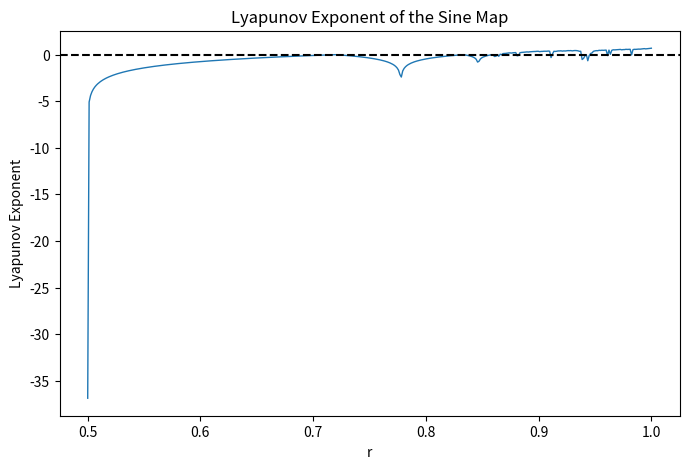

This chart was generated by the following Python code:
import numpy as np
import matplotlib.pyplot as plt

def lyapunov_exponent_sine(r, x0=0.5, N=1000, discard=100):
    x = x0
    sum_log_deriv = 0

    # Discard transient iterations
    for _ in range(discard):
        x = r * np.sin(np.pi * x)

    # Compute Lyapunov exponent
    for _ in range(N):
        x = r * np.sin(np.pi * x)
        sum_log_deriv += np.log(abs(r * np.pi * np.cos(np.pi * x)))

    return sum_log_deriv / N  # Time average

# Compute Lyapunov exponents for different r values
r_values = np.linspace(0.5, 1, 400)  # Sine map is usually defined in r ∈ [0,1]
lyapunov_values = [lyapunov_exponent_sine(r) for r in r_values]

# Plot the Lyapunov exponent as a function of r
plt.figure(figsize=(8, 5))
plt.plot(r_values, lyapunov_values, lw=1)
plt.axhline(y=0, color='k', linestyle='--')
plt.xlabel('r')
plt.ylabel('Lyapunov Exponent')
plt.title('Lyapunov Exponent of the Sine Map')
plt.show()

